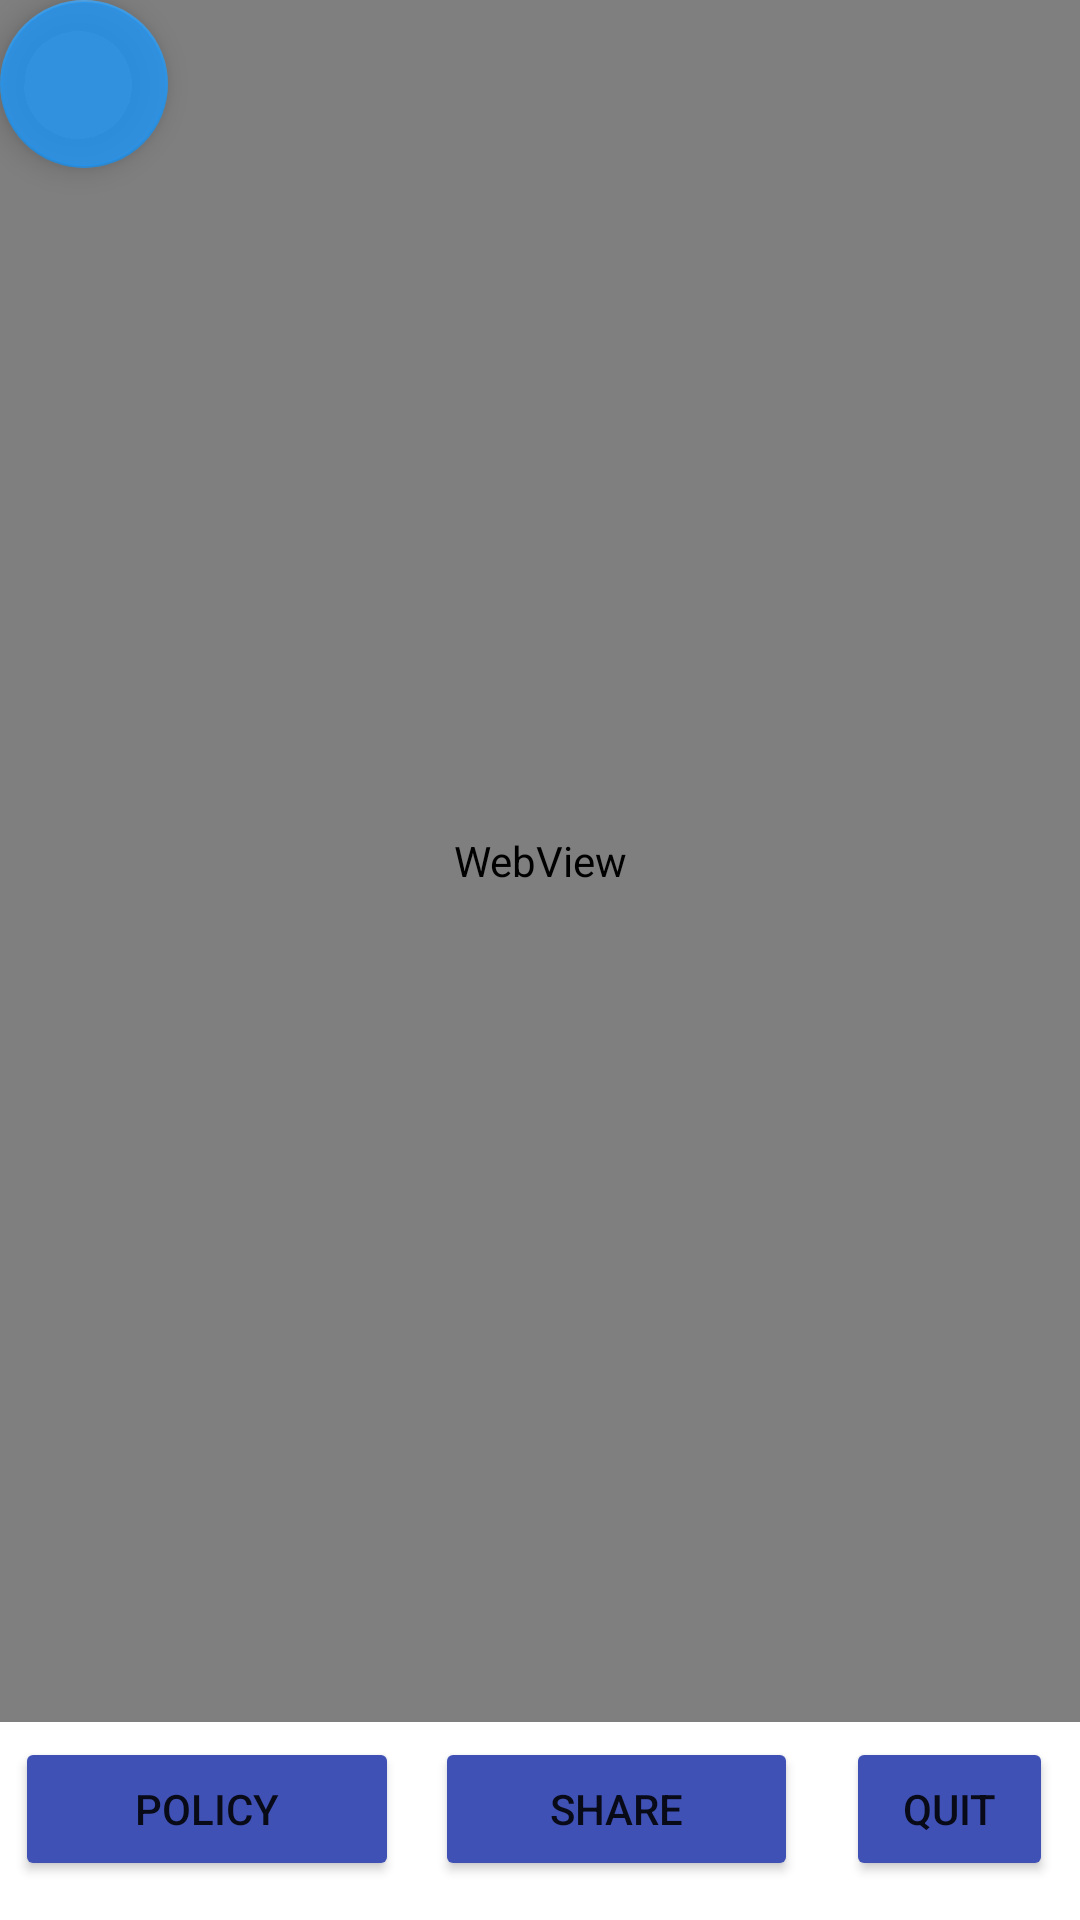

Android layout source for this screen:
<!-- AndroidManifest.xml: application theme Theme.SuperWheel -->
<!-- res/layout/activity_web_view.xml -->
<?xml version="1.0" encoding="utf-8"?>
<androidx.constraintlayout.widget.ConstraintLayout xmlns:android="http://schemas.android.com/apk/res/android"
    xmlns:app="http://schemas.android.com/apk/res-auto"
    xmlns:tools="http://schemas.android.com/tools"
    android:layout_width="match_parent"
    android:layout_height="match_parent"
    android:backgroundTint="#2196F3"
    tools:context=".Web_View">

    <com.google.android.material.floatingactionbutton.FloatingActionButton
        android:id="@+id/floatingActionButton2"
        android:layout_width="wrap_content"
        android:layout_height="wrap_content"
        android:layout_weight="1"
        android:clickable="true"
        android:src="@drawable/menu_2976215"
        app:backgroundTint="#D22196F3"
        app:layout_constraintBottom_toBottomOf="parent"
        app:layout_constraintEnd_toEndOf="parent"
        app:layout_constraintHorizontal_bias="0.0"
        app:layout_constraintStart_toStartOf="parent"
        app:layout_constraintTop_toTopOf="parent"
        app:layout_constraintVertical_bias="0.0" />

    <WebView
        android:id="@+id/web_view"
        android:layout_width="0dp"
        android:layout_height="0dp"
        app:layout_constraintBottom_toTopOf="@+id/linearLayout"
        app:layout_constraintEnd_toEndOf="parent"
        app:layout_constraintStart_toStartOf="parent"
        app:layout_constraintTop_toTopOf="parent">

    </WebView>

    <LinearLayout
        android:id="@+id/linearLayout"
        android:layout_width="match_parent"
        android:layout_height="wrap_content"
        android:orientation="horizontal"
        android:padding="5dp"
        app:layout_constraintBottom_toBottomOf="parent"
        app:layout_constraintEnd_toEndOf="parent"
        app:layout_constraintStart_toStartOf="parent">


        <Button
            android:id="@+id/button4"
            android:layout_width="128dp"
            android:layout_height="wrap_content"
            android:layout_marginEnd="12dp"
            android:layout_marginBottom="8dp"
            android:backgroundTint="#3F51B5"
            android:text="Policy" />

        <Button
            android:id="@+id/button5"
            android:layout_width="121dp"
            android:layout_height="wrap_content"
            android:layout_marginEnd="16dp"
            android:layout_marginBottom="8dp"
            android:backgroundTint="#3F51B5"
            android:text="Share" />

        <Button
            android:id="@+id/button6"
            android:layout_width="match_parent"
            android:layout_height="match_parent"
            android:layout_marginEnd="4dp"
            android:layout_marginBottom="8dp"
            android:backgroundTint="#3F51B5"
            android:text="Quit" />
    </LinearLayout>

</androidx.constraintlayout.widget.ConstraintLayout>
<!-- resources referenced by this layout -->
<resources>
  <style name="Theme.SuperWheel" parent="Theme.MaterialComponents.DayNight.NoActionBar">
          
          <item name="colorPrimary">@color/purple_500</item>
          <item name="colorPrimaryVariant">@color/purple_700</item>
          <item name="colorOnPrimary">@color/white</item>
          
          <item name="colorSecondary">@color/teal_200</item>
          <item name="colorSecondaryVariant">@color/teal_700</item>
          <item name="colorOnSecondary">@color/black</item>
          
          <item name="android:statusBarColor">?attr/colorPrimaryVariant</item>
          
      </style>
  <!-- not gathered from this repository: default colours our renderer supplied (Android Studio template values) -->
  <color name="purple_500">#FF6200EE</color>
  <color name="purple_700">#FF3700B3</color>
  <color name="teal_200">#FF03DAC5</color>
  <color name="teal_700">#FF018786</color>
  <color name="black">#FF000000</color>
  <color name="white">#FFFFFFFF</color>
</resources>
